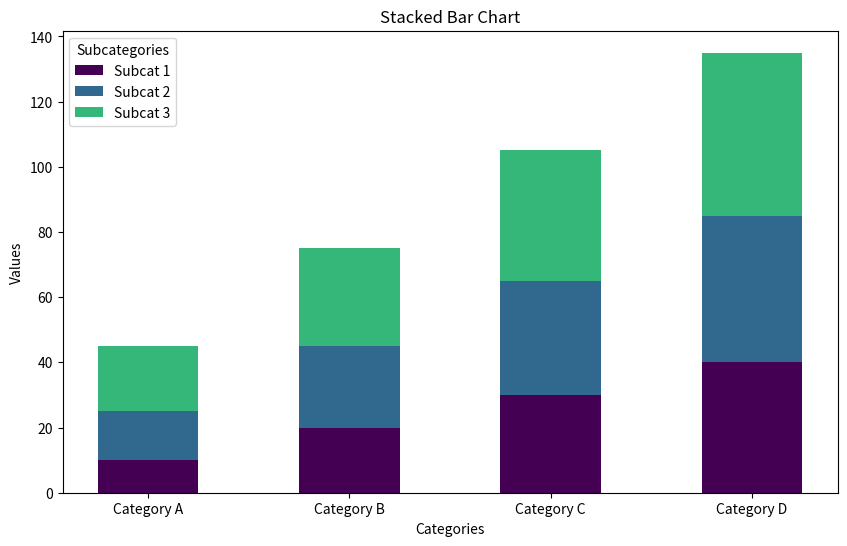

Reproduce this figure in Python.
import matplotlib.pyplot as plt
import numpy as np

# Data for the bar chart
categories = ['Category A', 'Category B', 'Category C', 'Category D']
subcategories = ['Subcat 1', 'Subcat 2', 'Subcat 3']

# Data for each subcategory within each category
data = np.array([
    [10, 15, 20],  # Category A
    [20, 25, 30],  # Category B
    [30, 35, 40],  # Category C
    [40, 45, 50]   # Category D
])

# Define the base position for each bar
bar_width = 0.5
positions = np.arange(len(categories))

# Create the stacked bar chart
plt.figure(figsize=(10, 6))

# Plot the first subcategory
bottom = np.zeros(len(categories))  # Start from zero for the first subcategory
for i, subcat in enumerate(subcategories):
    plt.bar(positions, data[:, i], bar_width, label=subcat, bottom=bottom, color=plt.cm.viridis(i / len(subcategories)))
    bottom += data[:, i]  # Update the bottom to stack the next subcategory

# Add titles and labels
plt.title("Stacked Bar Chart")
plt.xlabel("Categories")
plt.ylabel("Values")

# Add a legend to identify the subcategories
plt.legend(title="Subcategories")

# Display the plot
plt.xticks(positions, categories)  # Set x-axis ticks to category names
plt.show()
